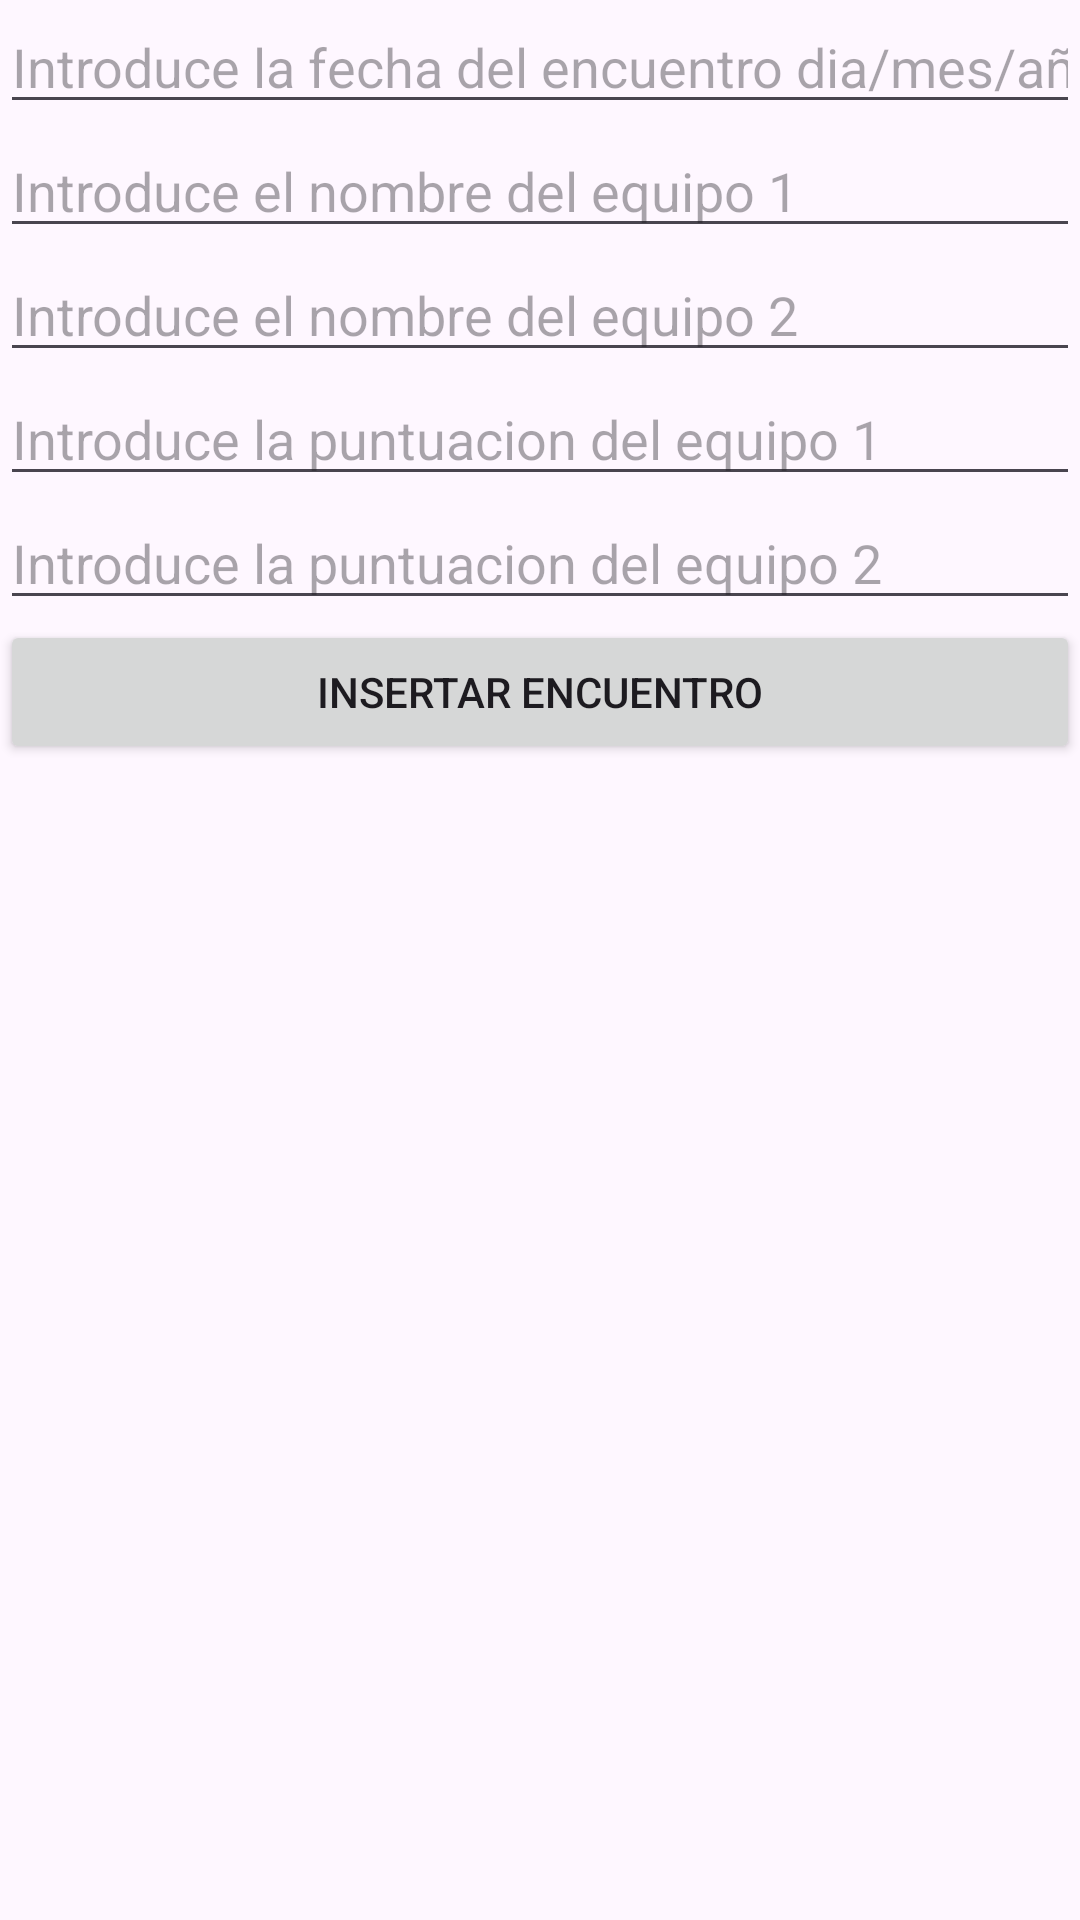

Reconstruct the res/layout file that produces this screen, plus the resources it refers to.
<!-- AndroidManifest.xml: application theme Theme.TorneoFutbol -->
<!-- res/layout/activity_aniadir_encuentro.xml -->
<?xml version="1.0" encoding="utf-8"?>
<LinearLayout xmlns:android="http://schemas.android.com/apk/res/android"
    xmlns:app="http://schemas.android.com/apk/res-auto"
    xmlns:tools="http://schemas.android.com/tools"
    android:layout_width="match_parent"
    android:layout_height="match_parent"
    android:orientation="vertical"

    tools:context=".ModificarEquipo.AniadirEquipo" >

    <EditText
        android:id="@+id/textviewFechaEncuentro"
        android:layout_width="match_parent"
        android:layout_height="wrap_content"
        android:ems="10"
        android:hint="@string/IntroducirFecha"
        android:inputType="text" />

    <EditText
        android:id="@+id/textviewNombreEquipo1"
        android:layout_width="match_parent"
        android:layout_height="wrap_content"
        android:ems="10"
        android:hint="@string/IntroduceEquipo1"
        android:inputType="text" />

    <EditText
        android:id="@+id/textviewNombreEquipo2"
        android:layout_width="match_parent"
        android:layout_height="wrap_content"
        android:ems="10"
        android:hint="@string/IntroduceEquipo2"
        android:inputType="text" />

    <EditText
        android:id="@+id/textviewPuntuacion1"
        android:layout_width="match_parent"
        android:layout_height="wrap_content"
        android:ems="10"
        android:hint="@string/IntroducirPuntuacion1"
        android:inputType="text"
        android:phoneNumber="true" />

    <EditText
        android:id="@+id/textviewPuntuacion2"
        android:layout_width="match_parent"
        android:layout_height="wrap_content"
        android:ems="10"
        android:hint="@string/IntroducePuntuacion2"
        android:inputType="text"
        android:phoneNumber="true" />

    <Button
        android:id="@+id/btnInsercionEquipo"
        android:layout_width="match_parent"
        android:layout_height="wrap_content"
        android:onClick="funcionInsertarEquipo"
        android:text="@string/InsertarEncuentro" />
</LinearLayout>
<!-- resources referenced by this layout -->
<resources>
  <string name="InsertarEncuentro">Insertar Encuentro</string>
  <string name="IntroduceEquipo1">Introduce el nombre del equipo 1</string>
  <string name="IntroduceEquipo2">Introduce el nombre del equipo 2</string>
  <string name="IntroducePuntuacion2">Introduce la puntuacion del equipo 2</string>
  <string name="IntroducirFecha">Introduce la fecha del encuentro dia/mes/año</string>
  <string name="IntroducirPuntuacion1">Introduce la puntuacion del equipo 1</string>
  <style name="Theme.TorneoFutbol" parent="Base.Theme.TorneoFutbol" />
  <style name="Base.Theme.TorneoFutbol" parent="Theme.Material3.DayNight.NoActionBar">
          
          
      </style>
</resources>
